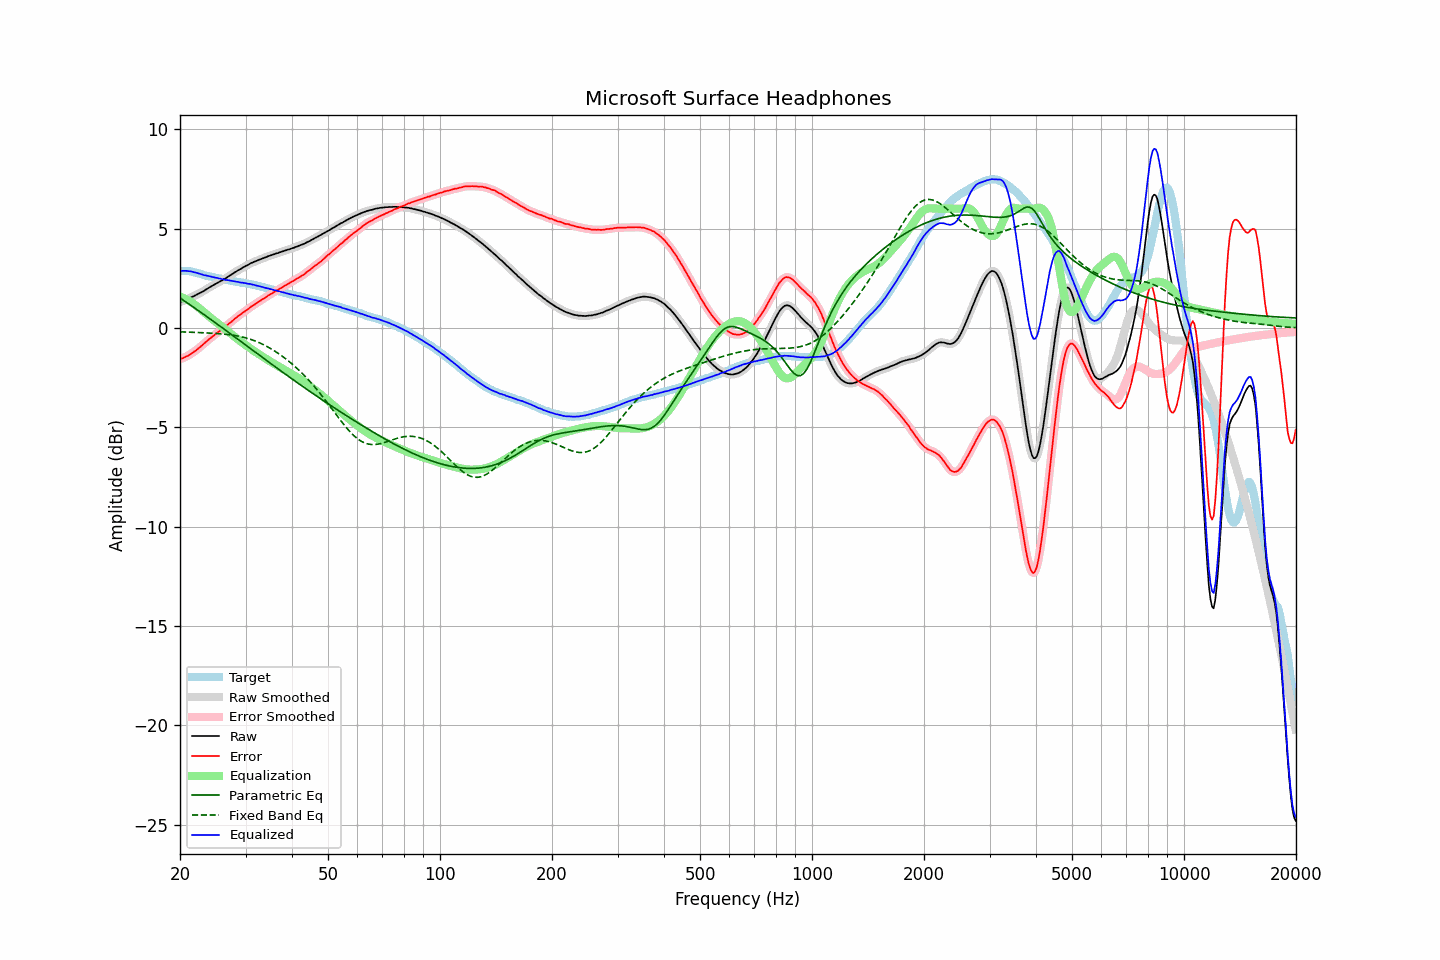

The file beside this chart, header and first rows:
frequency, raw, error, smoothed, error_smoothed, equalization, parametric_eq, fixed_band_eq, equalized_raw, equalized_smoothed, target
20.00, 1.30, -1.58, 1.29, -1.57, 1.58, 1.51, -0.20, 2.87, 2.87, 2.87
20.20, 1.33, -1.55, 1.33, -1.55, 1.55, 1.45, -0.20, 2.87, 2.87, 2.87
20.40, 1.36, -1.51, 1.36, -1.51, 1.51, 1.40, -0.20, 2.87, 2.87, 2.87
20.61, 1.39, -1.48, 1.39, -1.48, 1.48, 1.34, -0.21, 2.87, 2.87, 2.87
20.81, 1.44, -1.43, 1.43, -1.44, 1.44, 1.29, -0.21, 2.87, 2.87, 2.87
21.02, 1.47, -1.40, 1.47, -1.39, 1.39, 1.23, -0.21, 2.86, 2.86, 2.87
21.23, 1.51, -1.34, 1.51, -1.35, 1.35, 1.18, -0.21, 2.85, 2.85, 2.85
21.44, 1.55, -1.29, 1.54, -1.29, 1.30, 1.12, -0.22, 2.84, 2.84, 2.84
21.66, 1.58, -1.24, 1.58, -1.24, 1.24, 1.06, -0.22, 2.82, 2.82, 2.82
21.87, 1.62, -1.18, 1.62, -1.18, 1.18, 1.01, -0.22, 2.80, 2.80, 2.80
22.09, 1.66, -1.13, 1.65, -1.13, 1.12, 0.95, -0.23, 2.78, 2.78, 2.79
22.31, 1.70, -1.06, 1.70, -1.06, 1.06, 0.89, -0.23, 2.76, 2.76, 2.76
22.54, 1.73, -1.00, 1.74, -1.00, 0.99, 0.84, -0.23, 2.73, 2.73, 2.74
22.76, 1.79, -0.93, 1.78, -0.93, 0.93, 0.78, -0.24, 2.71, 2.71, 2.71
22.99, 1.83, -0.86, 1.83, -0.86, 0.86, 0.72, -0.24, 2.68, 2.68, 2.68
23.22, 1.87, -0.79, 1.87, -0.78, 0.79, 0.67, -0.25, 2.65, 2.66, 2.65
23.45, 1.93, -0.71, 1.92, -0.71, 0.72, 0.61, -0.25, 2.64, 2.64, 2.63
23.69, 1.97, -0.65, 1.97, -0.64, 0.65, 0.55, -0.25, 2.62, 2.62, 2.62
23.92, 2.03, -0.57, 2.03, -0.58, 0.58, 0.49, -0.26, 2.61, 2.61, 2.60
24.16, 2.08, -0.51, 2.07, -0.51, 0.51, 0.43, -0.26, 2.59, 2.59, 2.59
24.40, 2.12, -0.45, 2.12, -0.45, 0.45, 0.38, -0.27, 2.56, 2.57, 2.57
24.65, 2.17, -0.38, 2.16, -0.39, 0.38, 0.32, -0.27, 2.55, 2.55, 2.55
24.89, 2.21, -0.32, 2.21, -0.32, 0.32, 0.26, -0.28, 2.53, 2.53, 2.53
25.14, 2.26, -0.26, 2.25, -0.26, 0.26, 0.20, -0.28, 2.52, 2.51, 2.52
25.39, 2.30, -0.20, 2.30, -0.20, 0.20, 0.14, -0.29, 2.49, 2.50, 2.49
25.65, 2.35, -0.14, 2.34, -0.13, 0.14, 0.08, -0.30, 2.48, 2.48, 2.48
25.91, 2.38, -0.07, 2.39, -0.07, 0.07, 0.02, -0.30, 2.46, 2.46, 2.45
26.16, 2.44, -0.01, 2.43, -0.01, 0.01, -0.03, -0.31, 2.45, 2.44, 2.44
26.43, 2.47, 0.04, 2.48, 0.05, -0.05, -0.09, -0.32, 2.42, 2.42, 2.43
26.69, 2.53, 0.12, 2.53, 0.12, -0.12, -0.15, -0.33, 2.41, 2.41, 2.41
26.96, 2.58, 0.19, 2.58, 0.18, -0.18, -0.21, -0.34, 2.40, 2.40, 2.40
27.23, 2.63, 0.25, 2.63, 0.25, -0.25, -0.27, -0.35, 2.39, 2.38, 2.39
27.50, 2.69, 0.31, 2.69, 0.31, -0.32, -0.33, -0.36, 2.37, 2.37, 2.38
27.77, 2.74, 0.38, 2.74, 0.38, -0.38, -0.39, -0.37, 2.35, 2.35, 2.35
28.05, 2.80, 0.45, 2.79, 0.45, -0.45, -0.45, -0.38, 2.35, 2.34, 2.34
28.33, 2.84, 0.51, 2.84, 0.52, -0.51, -0.51, -0.40, 2.32, 2.33, 2.32
28.62, 2.89, 0.58, 2.89, 0.58, -0.58, -0.57, -0.41, 2.32, 2.31, 2.31
28.90, 2.94, 0.64, 2.94, 0.64, -0.64, -0.63, -0.43, 2.30, 2.30, 2.30
29.19, 2.98, 0.70, 2.98, 0.70, -0.70, -0.69, -0.44, 2.28, 2.28, 2.28
29.48, 3.04, 0.76, 3.03, 0.76, -0.76, -0.75, -0.46, 2.28, 2.27, 2.27
29.78, 3.08, 0.81, 3.08, 0.82, -0.82, -0.81, -0.48, 2.26, 2.26, 2.26
30.08, 3.12, 0.87, 3.12, 0.87, -0.88, -0.87, -0.50, 2.25, 2.24, 2.25
30.38, 3.16, 0.93, 3.16, 0.93, -0.93, -0.93, -0.53, 2.22, 2.23, 2.23
30.68, 3.21, 0.99, 3.21, 0.99, -0.99, -0.99, -0.55, 2.22, 2.22, 2.22
30.99, 3.25, 1.06, 3.25, 1.05, -1.05, -1.05, -0.58, 2.21, 2.20, 2.20
31.30, 3.29, 1.10, 3.29, 1.10, -1.10, -1.11, -0.61, 2.18, 2.19, 2.18
31.61, 3.33, 1.15, 3.32, 1.16, -1.16, -1.17, -0.64, 2.17, 2.17, 2.17
31.93, 3.36, 1.21, 3.36, 1.21, -1.21, -1.23, -0.67, 2.14, 2.14, 2.15
32.24, 3.39, 1.27, 3.39, 1.26, -1.27, -1.29, -0.70, 2.12, 2.12, 2.12
32.57, 3.43, 1.32, 3.42, 1.32, -1.32, -1.35, -0.73, 2.11, 2.10, 2.10
32.89, 3.46, 1.37, 3.46, 1.37, -1.37, -1.41, -0.77, 2.08, 2.08, 2.09
33.22, 3.49, 1.43, 3.49, 1.42, -1.42, -1.47, -0.81, 2.06, 2.06, 2.06
33.55, 3.52, 1.47, 3.51, 1.47, -1.48, -1.53, -0.85, 2.04, 2.04, 2.04
33.89, 3.55, 1.52, 3.55, 1.53, -1.53, -1.59, -0.89, 2.02, 2.02, 2.02
34.23, 3.58, 1.58, 3.58, 1.58, -1.58, -1.65, -0.93, 2.00, 2.00, 2.00
34.57, 3.62, 1.64, 3.61, 1.63, -1.63, -1.71, -0.98, 1.99, 1.98, 1.98
34.92, 3.64, 1.68, 3.64, 1.68, -1.68, -1.77, -1.02, 1.96, 1.96, 1.95
35.27, 3.67, 1.73, 3.67, 1.73, -1.73, -1.82, -1.07, 1.94, 1.94, 1.94
35.62, 3.70, 1.78, 3.69, 1.78, -1.78, -1.88, -1.12, 1.92, 1.92, 1.92
35.97, 3.72, 1.82, 3.72, 1.82, -1.83, -1.94, -1.17, 1.89, 1.89, 1.89
... 635 more rows
